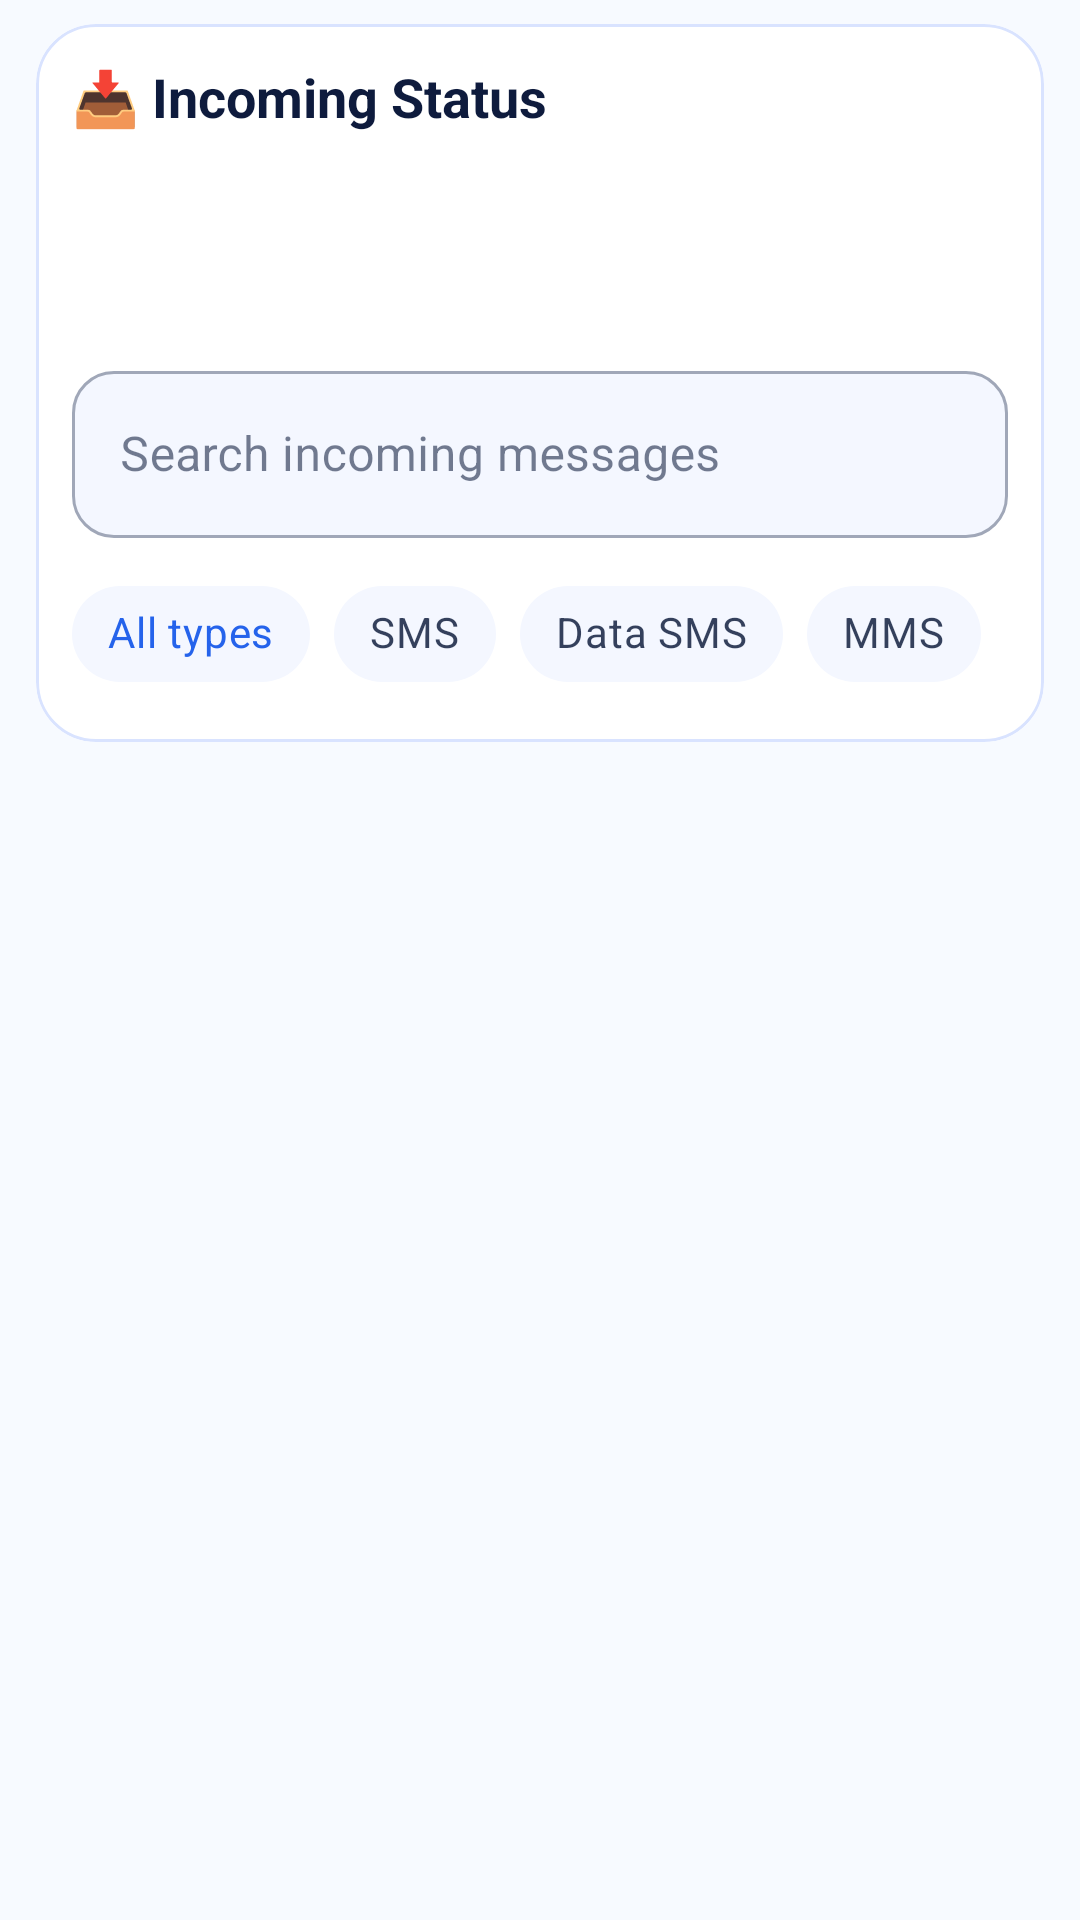

Write the Android layout XML for this screen, with the resource values it uses.
<!-- AndroidManifest.xml: application theme Theme.PulseRelay -->
<!-- res/layout/fragment_incoming_messages_list.xml -->
<?xml version="1.0" encoding="utf-8"?>
<LinearLayout xmlns:android="http://schemas.android.com/apk/res/android"
    xmlns:app="http://schemas.android.com/apk/res-auto"
    xmlns:tools="http://schemas.android.com/tools"
    android:layout_width="match_parent"
    android:layout_height="match_parent"
    android:paddingStart="12dp"
    android:paddingEnd="12dp"
    android:paddingBottom="100dp"
    android:clipToPadding="false"
    android:orientation="vertical"
    tools:context=".ui.IncomingMessagesListFragment">

    <com.google.android.material.card.MaterialCardView
        android:id="@+id/statisticsCard"
        android:layout_width="match_parent"
        android:layout_height="wrap_content"
        android:layout_marginTop="8dp"
        android:layout_marginBottom="8dp"
        app:cardBackgroundColor="@color/pulse_surface"
        app:cardCornerRadius="20dp"
        app:cardElevation="0dp"
        app:strokeColor="@color/pulse_stroke"
        app:strokeWidth="1dp">

        <LinearLayout
            android:layout_width="match_parent"
            android:layout_height="wrap_content"
            android:orientation="vertical"
            android:padding="12dp">

            <TextView
                android:layout_width="wrap_content"
                android:layout_height="wrap_content"
                android:layout_marginBottom="8dp"
                android:text="@string/incoming_messages_status"
                android:textColor="@color/pulse_navy"
                android:textSize="18sp"
                android:textStyle="bold" />

            <GridLayout
                android:layout_width="match_parent"
                android:layout_height="wrap_content"
                android:alignmentMode="alignMargins"
                android:columnCount="2"
                android:rowOrderPreserved="false"
                android:useDefaultMargins="true">

                <TextView
                    android:id="@+id/totalIncomingMessages"
                    android:layout_width="0dp"
                    android:layout_height="wrap_content"
                    android:layout_columnWeight="1"
                    tools:text="Total: 0" />

                <TextView
                    android:id="@+id/smsIncomingMessages"
                    android:layout_width="0dp"
                    android:layout_height="wrap_content"
                    android:layout_columnWeight="1"
                    tools:text="SMS: 0" />

                <TextView
                    android:id="@+id/dataIncomingMessages"
                    android:layout_width="0dp"
                    android:layout_height="wrap_content"
                    android:layout_columnWeight="1"
                    tools:text="Data SMS: 0" />

                <TextView
                    android:id="@+id/mmsIncomingMessages"
                    android:layout_width="0dp"
                    android:layout_height="wrap_content"
                    android:layout_columnWeight="1"
                    tools:text="MMS: 0" />

            </GridLayout>

            <com.google.android.material.textfield.TextInputLayout
                android:id="@+id/searchIncomingLayout"
                style="@style/Widget.MaterialComponents.TextInputLayout.OutlinedBox"
                android:layout_width="match_parent"
                android:layout_height="wrap_content"
                android:layout_marginTop="12dp"
                android:hint="@string/incoming_search_hint"
                app:boxBackgroundColor="@color/pulse_surface_soft"
                app:boxCornerRadiusBottomEnd="14dp"
                app:boxCornerRadiusBottomStart="14dp"
                app:boxCornerRadiusTopEnd="14dp"
                app:boxCornerRadiusTopStart="14dp">

                <com.google.android.material.textfield.TextInputEditText
                    android:id="@+id/searchIncomingInput"
                    android:layout_width="match_parent"
                    android:layout_height="wrap_content"
                    android:imeOptions="actionDone"
                    android:inputType="text"
                        android:textColor="@color/pulse_text_primary"
                    android:maxLines="1" />
            </com.google.android.material.textfield.TextInputLayout>

            <HorizontalScrollView
                android:layout_width="match_parent"
                android:layout_height="wrap_content"
                android:layout_marginTop="8dp"
                android:scrollbars="none">

                <com.google.android.material.chip.ChipGroup
                    android:id="@+id/incomingTypeFilterGroup"
                    android:layout_width="wrap_content"
                    android:layout_height="wrap_content"
                    android:singleLine="true"
                    app:singleSelection="true"
                    app:selectionRequired="true">

                    <com.google.android.material.chip.Chip
                        android:id="@+id/filterIncomingAll"
                        style="@style/Widget.MaterialComponents.Chip.Choice"
                        android:layout_width="wrap_content"
                        android:layout_height="wrap_content"
                        android:checked="true"
                        app:chipBackgroundColor="@color/pulse_surface_soft"
                        android:text="@string/filter_type_all" />

                    <com.google.android.material.chip.Chip
                        android:id="@+id/filterIncomingSms"
                        style="@style/Widget.MaterialComponents.Chip.Choice"
                        android:layout_width="wrap_content"
                        android:layout_height="wrap_content"
                        app:chipBackgroundColor="@color/pulse_surface_soft"
                        android:text="@string/filter_type_sms" />

                    <com.google.android.material.chip.Chip
                        android:id="@+id/filterIncomingDataSms"
                        style="@style/Widget.MaterialComponents.Chip.Choice"
                        android:layout_width="wrap_content"
                        android:layout_height="wrap_content"
                        app:chipBackgroundColor="@color/pulse_surface_soft"
                        android:text="@string/filter_type_data_sms" />

                    <com.google.android.material.chip.Chip
                        android:id="@+id/filterIncomingMms"
                        style="@style/Widget.MaterialComponents.Chip.Choice"
                        android:layout_width="wrap_content"
                        android:layout_height="wrap_content"
                        app:chipBackgroundColor="@color/pulse_surface_soft"
                        android:text="@string/filter_type_mms" />
                </com.google.android.material.chip.ChipGroup>
            </HorizontalScrollView>
        </LinearLayout>
    </com.google.android.material.card.MaterialCardView>

    <androidx.recyclerview.widget.RecyclerView
        android:id="@+id/recyclerView"
        android:layout_width="match_parent"
        android:layout_height="0dp"
        android:layout_weight="1"
        android:clipToPadding="false"
        android:paddingBottom="8dp"
        app:layoutManager="androidx.recyclerview.widget.LinearLayoutManager"
        tools:listitem="@layout/item_incoming_message" />

</LinearLayout>
<!-- res/layout/item_incoming_message.xml (included above) -->
<?xml version="1.0" encoding="utf-8"?>
<androidx.constraintlayout.widget.ConstraintLayout xmlns:android="http://schemas.android.com/apk/res/android"
    xmlns:app="http://schemas.android.com/apk/res-auto"
    xmlns:tools="http://schemas.android.com/tools"
    android:layout_width="match_parent"
    android:layout_height="wrap_content"
    android:layout_marginBottom="8dp"
    android:background="@drawable/bg_item_card"
    android:foreground="?android:attr/selectableItemBackground"
    android:minHeight="78dp"
    android:padding="12dp">

    <TextView
        android:id="@+id/textViewSender"
        android:layout_width="0dp"
        android:layout_height="wrap_content"
        android:textColor="@color/pulse_text_primary"
        android:textStyle="bold"
        app:layout_constraintEnd_toStartOf="@+id/textViewType"
        app:layout_constraintStart_toStartOf="parent"
        app:layout_constraintTop_toTopOf="parent"
        tools:text="+123456789" />

    <TextView
        android:id="@+id/textViewType"
        android:layout_width="wrap_content"
        android:layout_height="wrap_content"
        android:background="@drawable/bg_item_card"
        android:paddingStart="8dp"
        android:paddingTop="2dp"
        android:paddingEnd="8dp"
        android:paddingBottom="2dp"
        android:textColor="@color/pulse_text_secondary"
        android:textSize="12sp"
        app:layout_constraintEnd_toEndOf="parent"
        app:layout_constraintTop_toTopOf="parent"
        tools:text="SMS" />

    <TextView
        android:id="@+id/textViewPreview"
        android:layout_width="0dp"
        android:layout_height="wrap_content"
        android:layout_marginTop="4dp"
        android:ellipsize="end"
        android:maxLines="2"
        android:textColor="@color/pulse_text_primary"
        app:layout_constraintEnd_toEndOf="parent"
        app:layout_constraintStart_toStartOf="parent"
        app:layout_constraintTop_toBottomOf="@+id/textViewSender"
        tools:text="Message preview..." />

    <TextView
        android:id="@+id/textViewDate"
        android:layout_width="0dp"
        android:layout_height="wrap_content"
        android:layout_marginTop="4dp"
        android:gravity="end"
        android:textColor="@color/pulse_text_secondary"
        android:textSize="12sp"
        app:layout_constraintEnd_toEndOf="parent"
        app:layout_constraintStart_toStartOf="parent"
        app:layout_constraintTop_toBottomOf="@+id/textViewPreview"
        tools:text="Mar 25, 2026 13:20" />

</androidx.constraintlayout.widget.ConstraintLayout>
<!-- resources referenced by this layout -->
<resources>
  <color name="pulse_navy">#FF0E1B3D</color>
  <color name="pulse_stroke">#FFD9E3FF</color>
  <color name="pulse_surface">#FFFFFFFF</color>
  <color name="pulse_surface_soft">#FFF4F7FF</color>
  <color name="pulse_text_primary">#FF172544</color>
  <color name="pulse_text_secondary">#FF5A6785</color>
  <!-- drawable bg_item_card (drawable) -->
  <?xml version="1.0" encoding="utf-8"?>
  <shape xmlns:android="http://schemas.android.com/apk/res/android">
      <solid android:color="@color/pulse_surface" />
      <corners android:radius="14dp" />
      <stroke
          android:width="1dp"
          android:color="@color/pulse_stroke" />
  </shape>
  <string name="filter_type_all">All types</string>
  <string name="filter_type_data_sms">Data SMS</string>
  <string name="filter_type_mms">MMS</string>
  <string name="filter_type_sms">SMS</string>
  <string name="incoming_messages_status">📥 Incoming Status</string>
  <string name="incoming_search_hint">Search incoming messages</string>
  <style name="Theme.PulseRelay" parent="Theme.MaterialComponents.DayNight.NoActionBar">
          
          <item name="colorPrimary">@color/pulse_blue</item>
          <item name="colorPrimaryVariant">@color/pulse_navy</item>
          <item name="colorOnPrimary">@color/white</item>
          
          <item name="colorSecondary">@color/pulse_coral</item>
          <item name="colorSecondaryVariant">@color/pulse_gold</item>
          <item name="colorOnSecondary">@color/black</item>
          <item name="colorSurface">@color/pulse_surface</item>
          <item name="colorOnSurface">@color/pulse_text_primary</item>
          <item name="android:colorBackground">@color/pulse_bg_start</item>
          <item name="android:textColorPrimary">@color/pulse_text_primary</item>
          <item name="android:textColorSecondary">@color/pulse_text_secondary</item>
          
          <item name="android:statusBarColor" tools:targetApi="l">?attr/colorPrimaryVariant</item>
          
      </style>
  <color name="pulse_blue">#FF2563EB</color>
  <color name="white">#FFFFFFFF</color>
  <color name="pulse_coral">#FFFF7A59</color>
  <color name="pulse_gold">#FFF4B860</color>
  <color name="black">#FF000000</color>
  <color name="pulse_bg_start">#FFF7FAFF</color>
</resources>
